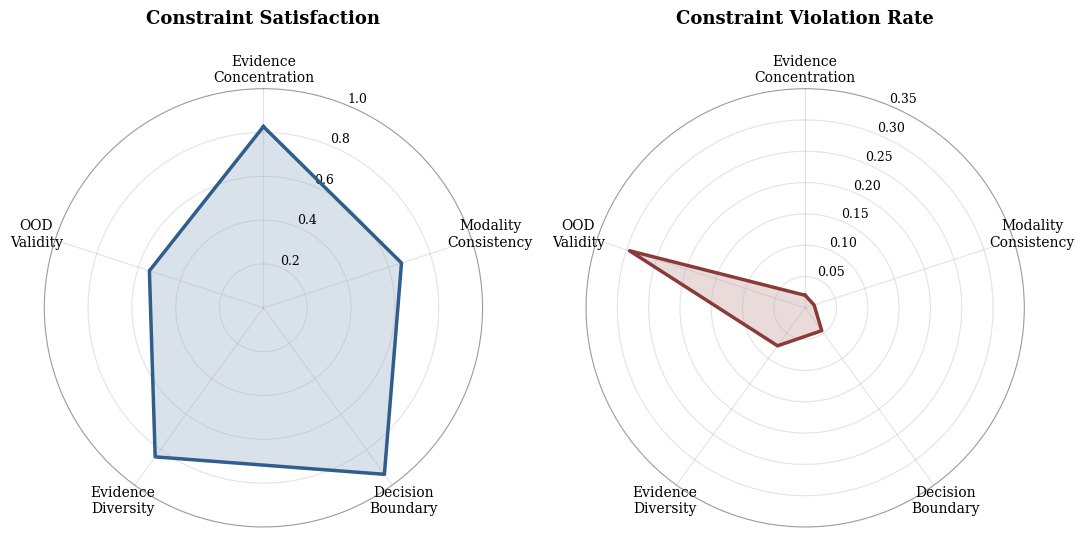

Reproduce this figure in Python.
import matplotlib.pyplot as plt
import numpy as np
from pathlib import Path

plt.rcParams.update({
    "font.family": "serif",
    "font.size": 11,
    "axes.labelsize": 11,
    "axes.titlesize": 13,
    "xtick.labelsize": 10,
    "ytick.labelsize": 9,
    "legend.fontsize": 10,
    "figure.dpi": 300
})

metrics = [
    "Evidence\nConcentration",
    "Modality\nConsistency",
    "Decision\nBoundary",
    "Evidence\nDiversity",
    "OOD\nValidity"
]

mean_scores = [
    0.8269,
    0.6623,
    0.9389,
    0.8405,
    0.5471
]

violation_rates = [
    0.020,
    0.015,
    0.045,
    0.075,
    0.295
]

N = len(metrics)
angles = np.linspace(0, 2*np.pi, N, endpoint=False).tolist()
angles += angles[:1]

score_values = mean_scores + mean_scores[:1]
viol_values = violation_rates + violation_rates[:1]

fig, axes = plt.subplots(
    1,
    2,
    figsize=(11,5.5),
    subplot_kw=dict(polar=True)
)

plots = [
    (
        axes[0],
        score_values,
        "Constraint Satisfaction",
        (0,1.0),
        "#2F5D8C"
    ),
    (
        axes[1],
        viol_values,
        "Constraint Violation Rate",
        (0,0.35),
        "#8B3A3A"
    )
]

for ax, values, title, ylim, color in plots:

    ax.set_theta_offset(np.pi/2)
    ax.set_theta_direction(-1)

    ax.set_xticks(angles[:-1])
    ax.set_xticklabels(metrics)

    ax.set_ylim(*ylim)

    ax.grid(alpha=0.35)

    ax.spines["polar"].set_alpha(0.35)

    ax.plot(
        angles,
        values,
        linewidth=2.5,
        color=color
    )

    ax.fill(
        angles,
        values,
        color=color,
        alpha=0.18
    )

    ax.set_title(
        title,
        pad=22,
        weight="bold"
    )

plt.tight_layout()

output_dir = Path("outputs/figures")
output_dir.mkdir(parents=True, exist_ok=True)

plt.savefig(
    output_dir / "constraint_radar.pdf",
    bbox_inches="tight",
    transparent=True
)

plt.savefig(
    output_dir / "constraint_radar.png",
    bbox_inches="tight",
    transparent=True,
    dpi=600
)

plt.show()
